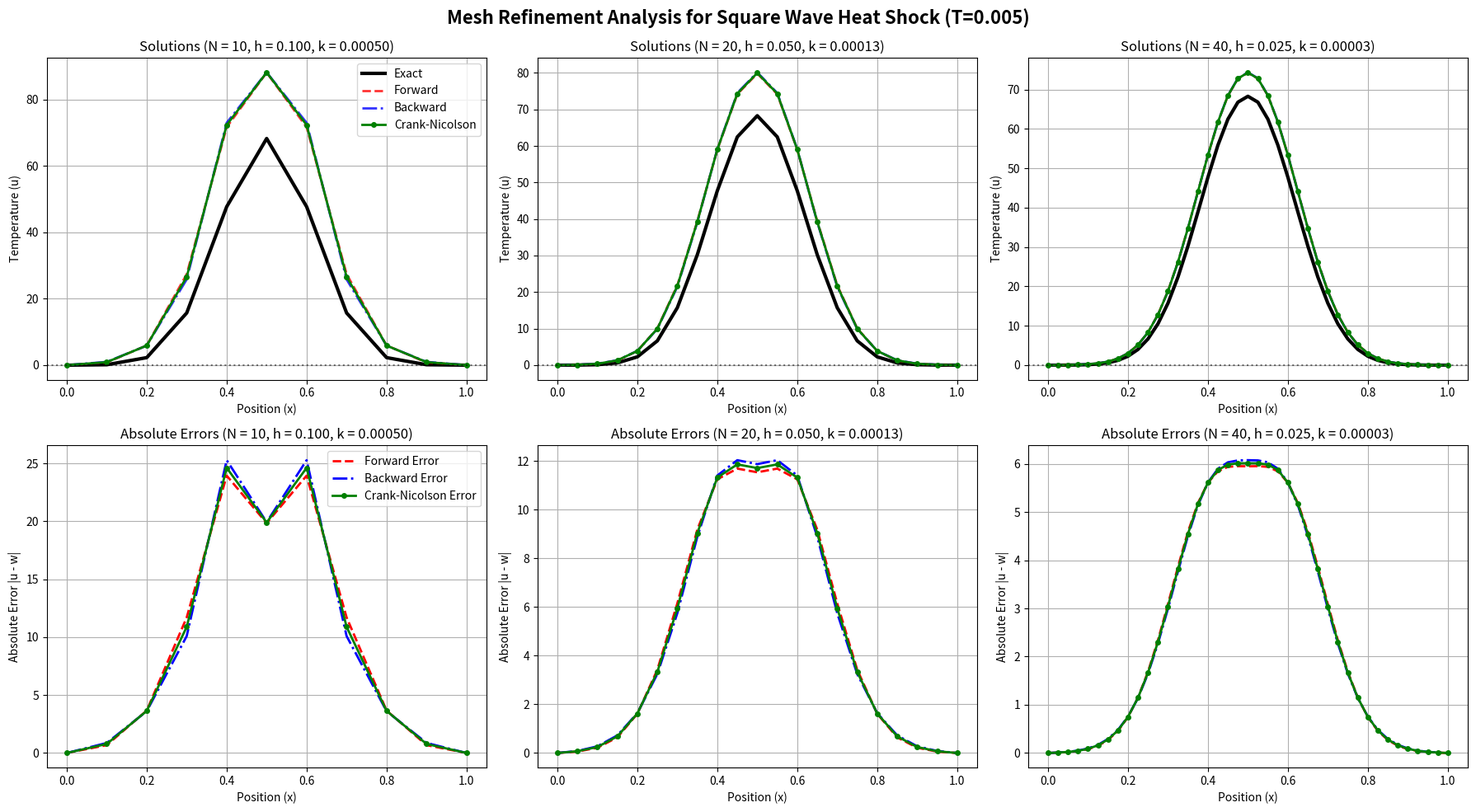

This chart was generated by the following Python code:
import numpy as np
import pandas as pd
import matplotlib.pyplot as plt
from scipy.linalg import solve_banded

# =====================================================================
# EXPERIMENT 2: DIFFERENT INITIAL CONDITIONS (SQUARE WAVE) (Option 2)
# =====================================================================
def exact_square_wave(x, t, alpha, terms=400):
    u = np.zeros_like(x)
    for n in range(1, terms + 1):
        Bn = (200 / (n * np.pi)) * (np.cos(n * np.pi * 0.4) - np.cos(n * np.pi * 0.6))
        u += Bn * np.sin(n * np.pi * x) * np.exp(-(n * np.pi * alpha)**2 * t)
    return u

def solve_forward_sq(L, T, alpha, N, M):
    h, k = L / N, T / M
    lam = (alpha**2 * k) / (h**2)
    x = np.linspace(0, L, N+1)
    w = np.where((x >= 0.4 - 1e-5) & (x <= 0.6 + 1e-5), 100.0, 0.0)
    
    for j in range(1, M+1):
        w_new = np.zeros(N+1)
        for i in range(1, N):
            w_new[i] = (1 - 2*lam)*w[i] + lam*(w[i+1] + w[i-1])
        w = w_new.copy()
    return w

def solve_backward_sq(L, T, alpha, N, M):
    h, k = L / N, T / M
    lam = (alpha**2 * k) / (h**2)
    x = np.linspace(0, L, N+1)
    w = np.where((x >= 0.4 - 1e-5) & (x <= 0.6 + 1e-5), 100.0, 0.0)
    
    main_diag = (1 + 2*lam) * np.ones(N-1)
    off_diag = -lam * np.ones(N-2)
    ab = np.zeros((3, N-1))
    ab[0, 1:] = off_diag  
    ab[1, :] = main_diag  
    ab[2, :-1] = off_diag 

    for j in range(1, M+1):
        b = w[1:N] 
        w[1:N] = solve_banded((1, 1), ab, b)
    return w

def solve_crank_nicolson_sq(L, T, alpha, N, M):
    h, k = L / N, T / M
    lam = (alpha**2 * k) / (h**2)
    x = np.linspace(0, L, N+1)
    w = np.where((x >= 0.4 - 1e-5) & (x <= 0.6 + 1e-5), 100.0, 0.0)
    
    main_diag_A = (1 + lam) * np.ones(N-1)
    off_diag_A = (-lam / 2) * np.ones(N-2)
    ab = np.zeros((3, N-1))
    ab[0, 1:] = off_diag_A
    ab[1, :] = main_diag_A
    ab[2, :-1] = off_diag_A
    
    for j in range(1, M+1):
        # Vectorized RHS for speed
        b = (1 - lam)*w[1:N] + (lam/2)*(w[2:N+1] + w[0:N-1])
        w[1:N] = solve_banded((1, 1), ab, b)
    return w


# =====================================================================
# MAIN EXECUTION & PLOTTING
# =====================================================================

if __name__ == "__main__":
    L, T, alpha = 1.0, 0.005, 1.0
    
    # REQUIREMENT 1: Use multiple mesh sizes (h) AND time steps (k)
    # We pair each N with a different M to keep the simulation strictly stable
    test_cases = [(10, 10), (20, 40), (40, 160)]
    
    # Setup a large figure for a 2x3 grid (Solutions on top, Errors on bottom)
    fig2, axes = plt.subplots(2, 3, figsize=(18, 10))
    fig2.suptitle(f'Mesh Refinement Analysis for Square Wave Heat Shock (T={T})', fontsize=16, fontweight='bold')
    
    for idx, (N, M) in enumerate(test_cases):  # <--- Now loops through N and M together!
        h = L / N
        k = T / M
        x_sq = np.linspace(0, L, N+1)
        u_exact = exact_square_wave(x_sq, T, alpha)
        fw = solve_forward_sq(L, T, alpha, N, M)
        bw = solve_backward_sq(L, T, alpha, N, M)
        cn = solve_crank_nicolson_sq(L, T, alpha, N, M)
        
        # ==========================================
        # PRINT TABLES TO CONSOLE (Requirement 5)
        # ==========================================
        print(f"=======================================================")
        print(f"EXPERIMENT 2: SQUARE WAVE (N={N}, h={h:.3f})")
        print(f"=======================================================")
        
        df_sq_sol = pd.DataFrame({
            "x": x_sq, "Exact": u_exact, "Forward": fw, "Backward": bw, "Crank-Nic": cn
        })
        print("\n--- Numerical Solutions ---")
        print(df_sq_sol.iloc[1:N].to_string(index=False, float_format=lambda v: f"{v:.5f}"))

        df_sq_err = pd.DataFrame({
            "x": x_sq,
            "Err(Fwd)": np.abs(fw - u_exact),
            "Err(Bwd)": np.abs(bw - u_exact),
            "Err(CN)": np.abs(cn - u_exact)
        })
        print("\n--- Absolute Errors ---")
        print(df_sq_err.iloc[1:N].to_string(index=False, float_format=lambda v: f"{v:.5e}"))
        
        # ==========================================
        # PLOT TO FIGURE (Requirement 6)
        # ==========================================
        ax_sol = axes[0, idx]
        ax_err = axes[1, idx]

        # --- Top Row: Solutions ---
        ax_sol.plot(x_sq, u_exact, 'k-', linewidth=3, label='Exact')
        ax_sol.plot(x_sq, fw, 'r--', linewidth=2, label='Forward', alpha=0.8)
        ax_sol.plot(x_sq, bw, 'b-.', linewidth=2, label='Backward', alpha=0.8)
        ax_sol.plot(x_sq, cn, 'g.-', markersize=8, linewidth=2, label='Crank-Nicolson')
        ax_sol.axhline(0, color='black', linestyle=':', alpha=0.5) 
        
        ax_sol.set_title(f'Solutions (N = {N}, h = {h:.3f}, k = {k:.5f})')
        ax_sol.set_xlabel('Position (x)')
        ax_sol.set_ylabel('Temperature (u)')
        if idx == 0: ax_sol.legend()
        ax_sol.grid(True)

        # --- Bottom Row: Absolute Errors ---
        ax_err.plot(x_sq, np.abs(fw - u_exact), 'r--', linewidth=2, label='Forward Error')
        ax_err.plot(x_sq, np.abs(bw - u_exact), 'b-.', linewidth=2, label='Backward Error')
        ax_err.plot(x_sq, np.abs(cn - u_exact), 'g.-', markersize=8, linewidth=2, label='Crank-Nicolson Error')
        
        ax_err.set_title(f'Absolute Errors (N = {N}, h = {h:.3f}, k = {k:.5f})')
        ax_err.set_xlabel('Position (x)')
        ax_err.set_ylabel('Absolute Error |u - w|')
        if idx == 0: ax_err.legend()
        ax_err.grid(True)
        
    fig2.tight_layout()
    plt.subplots_adjust(top=0.92) # Prevents graphs from overlapping the main title
    plt.show()
